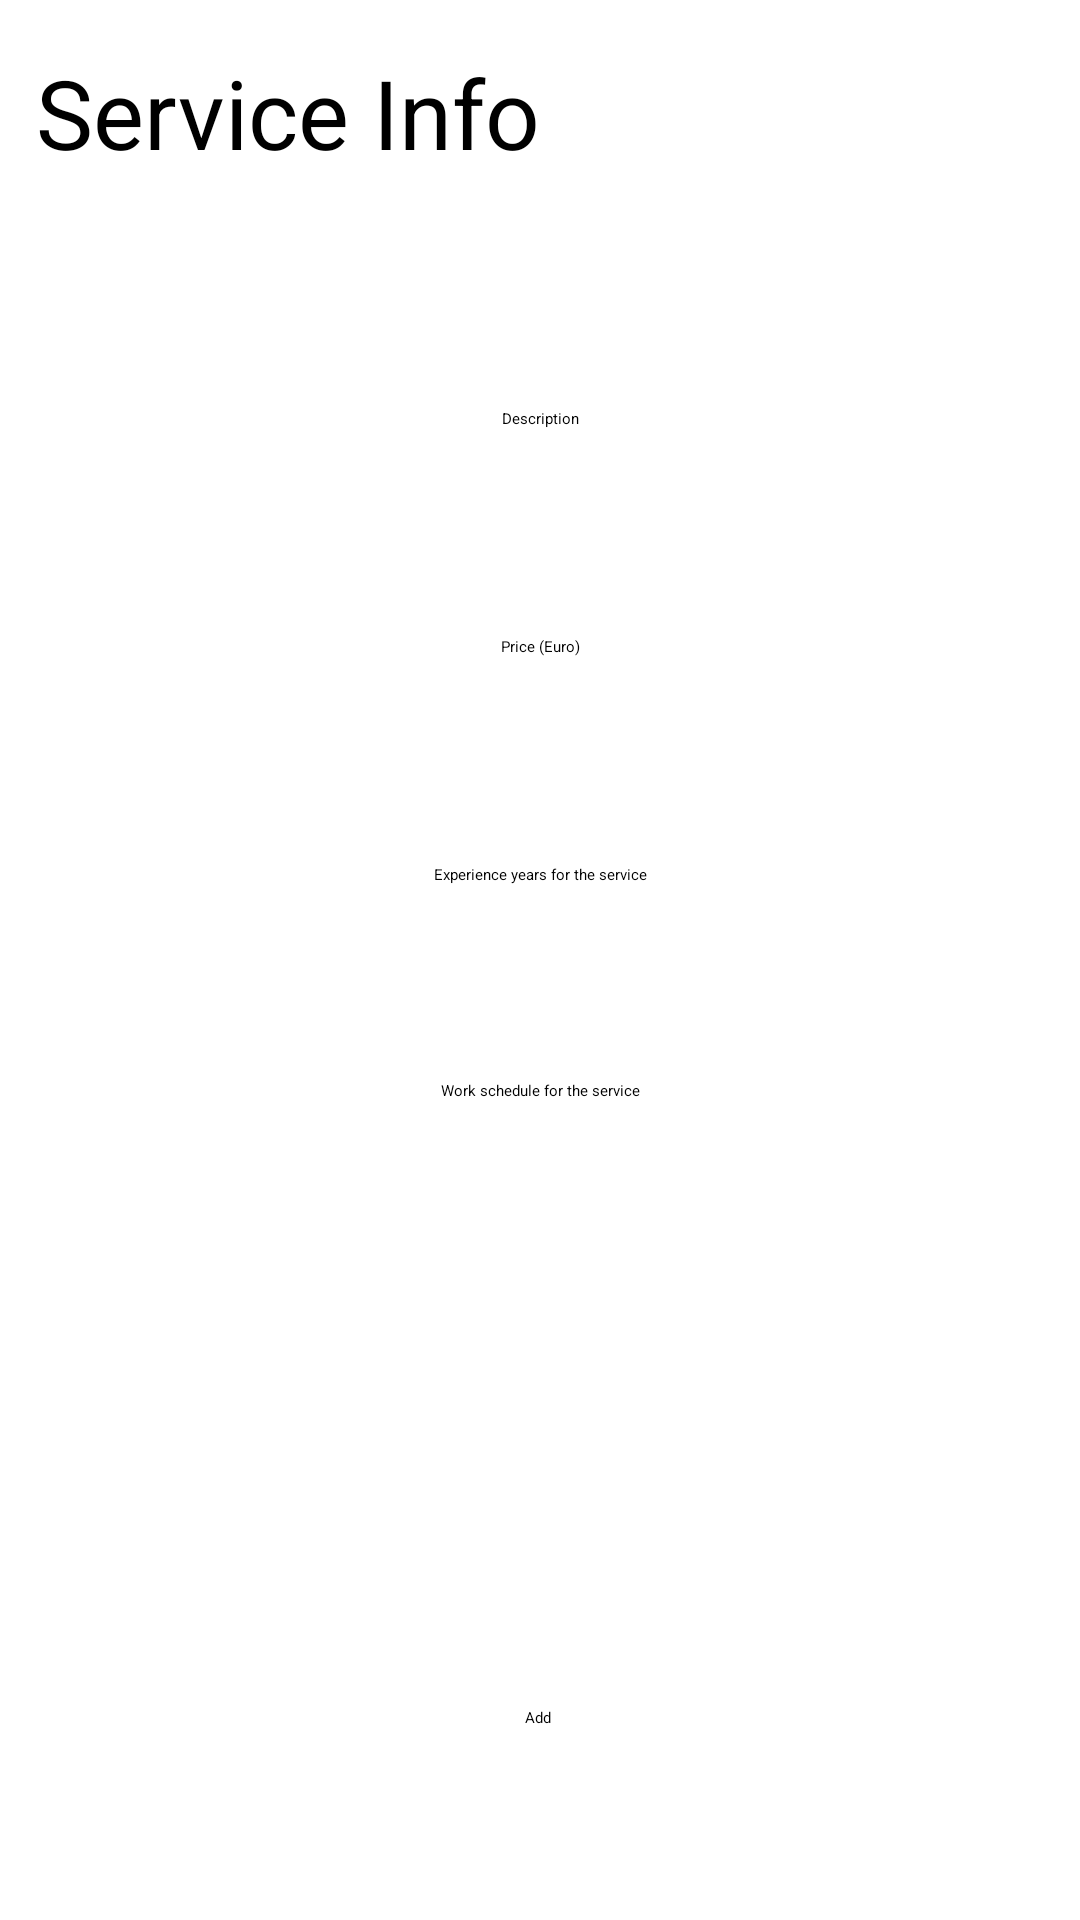

Reconstruct the res/layout file that produces this screen, plus the resources it refers to.
<!-- AndroidManifest.xml: application theme Theme.Postolache_Predescu_SanduR_Sasu -->
<!-- res/layout/activity_new_service.xml -->
<?xml version="1.0" encoding="utf-8"?>
<androidx.constraintlayout.widget.ConstraintLayout xmlns:android="http://schemas.android.com/apk/res/android"
    xmlns:app="http://schemas.android.com/apk/res-auto"
    xmlns:tools="http://schemas.android.com/tools"
    android:id="@+id/container"
    android:layout_width="match_parent"
    android:layout_height="match_parent"
    android:paddingLeft="@dimen/activity_horizontal_margin"
    android:paddingTop="@dimen/activity_vertical_margin"
    android:paddingRight="@dimen/activity_horizontal_margin"
    android:paddingBottom="@dimen/activity_vertical_margin"
    tools:context=".NewServiceActivity">

    <TextView
        android:id="@+id/service_info"
        android:layout_width="0dp"
        android:layout_height="wrap_content"
        android:layout_marginStart="12dp"
        android:layout_marginTop="16dp"
        android:layout_marginEnd="32dp"
        android:text="Service Info"
        android:textSize="32dp"
        app:layout_constraintEnd_toEndOf="parent"
        app:layout_constraintHorizontal_bias="0.125"
        app:layout_constraintStart_toStartOf="parent"
        app:layout_constraintTop_toTopOf="parent" />

    <EditText
        android:id="@+id/description"
        android:layout_width="match_parent"
        android:layout_height="wrap_content"
        android:layout_marginTop="120dp"
        android:gravity="center"
        android:hint="Description"
        android:inputType="text"
        android:selectAllOnFocus="true"
        app:layout_constraintEnd_toEndOf="parent"
        app:layout_constraintStart_toStartOf="parent"
        app:layout_constraintTop_toTopOf="@+id/service_info" />

    <EditText
        android:id="@+id/price"
        android:layout_width="0dp"
        android:layout_height="wrap_content"
        android:layout_marginTop="76dp"
        android:gravity="center"
        android:hint="Price (Euro)"
        android:inputType="numberDecimal"
        android:selectAllOnFocus="true"
        app:layout_constraintEnd_toEndOf="parent"
        app:layout_constraintStart_toStartOf="parent"
        app:layout_constraintTop_toTopOf="@+id/description" />

    <EditText
        android:id="@+id/experience_years"
        android:layout_width="0dp"
        android:layout_height="wrap_content"
        android:layout_marginTop="76dp"
        android:gravity="center"
        android:hint="Experience years for the service"
        android:inputType="number"
        android:selectAllOnFocus="true"
        app:layout_constraintEnd_toEndOf="parent"
        app:layout_constraintStart_toStartOf="parent"
        app:layout_constraintTop_toTopOf="@+id/price" />

    <EditText
        android:id="@+id/work_schedule"
        android:layout_width="0dp"
        android:layout_height="wrap_content"
        android:layout_marginTop="72dp"
        android:gravity="center"
        android:hint="Work schedule for the service"
        android:inputType="text"
        android:selectAllOnFocus="true"
        app:layout_constraintEnd_toEndOf="parent"
        app:layout_constraintStart_toStartOf="parent"
        app:layout_constraintTop_toTopOf="@+id/experience_years" />

    <Button
        android:id="@+id/add_service_info"
        android:layout_width="wrap_content"
        android:layout_height="wrap_content"
        android:layout_gravity="start"
        android:layout_marginTop="60dp"
        android:layout_marginBottom="64dp"
        android:enabled="true"
        android:text="Add"
        app:layout_constraintBottom_toBottomOf="parent"
        app:layout_constraintEnd_toEndOf="parent"
        app:layout_constraintHorizontal_bias="0.498"
        app:layout_constraintStart_toStartOf="parent"
        app:layout_constraintTop_toBottomOf="@+id/work_schedule"
        app:layout_constraintVertical_bias="1.0" />

</androidx.constraintlayout.widget.ConstraintLayout>
<!-- resources referenced by this layout -->
<resources>

</resources>
